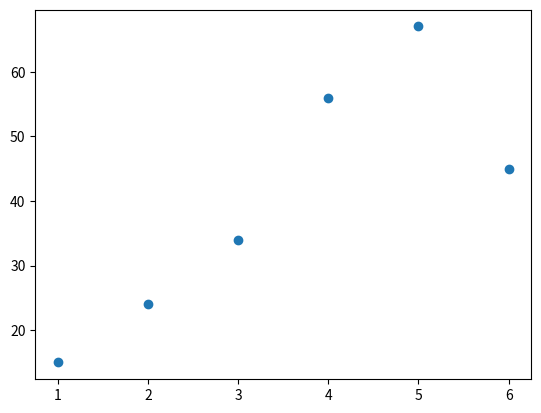

Generate this figure with matplotlib:
import matplotlib.pyplot as plt 



x=[1,2,3,4,5,6]
y=[15,24,34,56,67,45]


plt.scatter(x,y)


plt.show()
